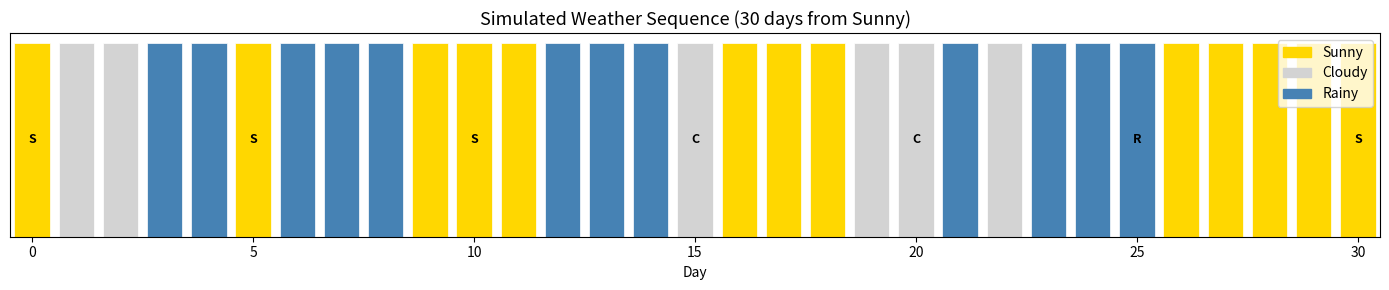

Recreate this plot in Python.
import numpy as np
import matplotlib.pyplot as plt
import matplotlib.patches as mpatches
from matplotlib.patches import FancyArrowPatch

# --- Example 1: Weather Markov Chain ---
# States: Sunny (0), Cloudy (1), Rainy (2)

states = ['Sunny', 'Cloudy', 'Rainy']

# Transition matrix T[i][j] = P(tomorrow=j | today=i)
T = np.array([
    [0.7, 0.2, 0.1],  # Sunny  → [Sunny, Cloudy, Rainy]
    [0.3, 0.4, 0.3],  # Cloudy → [Sunny, Cloudy, Rainy]
    [0.2, 0.3, 0.5],  # Rainy  → [Sunny, Cloudy, Rainy]
])

print("Weather Markov Chain - Transition Matrix")
print()
print(f"{'':>8}", end='')
for s in states:
    print(f"{s:>8}", end='')
print()
for i, row_state in enumerate(states):
    print(f"{row_state:>8}", end='')
    for p in T[i]:
        print(f"{p:>8.1f}", end='')
    print(f"  (sums to {T[i].sum():.1f})")

# --- Simulate a Markov Chain ---

def simulate_markov_chain(T, initial_state, n_steps, seed=42):
    rng = np.random.default_rng(seed)
    state = initial_state
    path = [state]
    for _ in range(n_steps):
        state = rng.choice(len(T), p=T[state])
        path.append(state)
    return path

path = simulate_markov_chain(T, initial_state=0, n_steps=30)
state_names = [states[s] for s in path]

colors = {'Sunny': 'gold', 'Cloudy': 'lightgray', 'Rainy': 'steelblue'}
fig, ax = plt.subplots(figsize=(14, 3))
for i, (s, name) in enumerate(zip(path, state_names)):
    ax.bar(i, 1, color=colors[name], edgecolor='white', linewidth=0.5)
    if i % 5 == 0:
        ax.text(i, 0.5, name[:1], ha='center', va='center', fontsize=9, fontweight='bold')

legend_patches = [mpatches.Patch(color=c, label=s) for s, c in colors.items()]
ax.legend(handles=legend_patches, loc='upper right')
ax.set_xlim(-0.5, len(path)-0.5)
ax.set_yticks([])
ax.set_xlabel('Day')
ax.set_title('Simulated Weather Sequence (30 days from Sunny)', fontsize=13)
plt.tight_layout()
plt.show()

# --- Stationary Distribution: long-run behavior ---
# As t → ∞, the distribution converges to π where π = π T

# Method 1: Eigenvalue decomposition
eigenvalues, eigenvectors = np.linalg.eig(T.T)
# Find the eigenvector for eigenvalue = 1
stationary_idx = np.argmin(np.abs(eigenvalues - 1.0))
stationary_dist = np.real(eigenvectors[:, stationary_idx])
stationary_dist = stationary_dist / stationary_dist.sum()

# Method 2: Power iteration (T^n for large n)
pi = np.array([1/3, 1/3, 1/3])  # start uniform
for _ in range(1000):
    pi = pi @ T

print("Stationary Distribution (long-run probabilities):")
for i, s in enumerate(states):
    print(f"  P({s:6s}) = {stationary_dist[i]:.4f}  (power iteration: {pi[i]:.4f})")
print("\nInterpretation: In the long run, this many days will be each weather type.")

# --- Step-by-step HMM construction (from book, Chapter 6) ---
# Scenario: Economy has hidden states (Bull/Bear market)
# Observations: daily stock returns (high/medium/low)

# Step 1: Define states
hidden_states = ['Bull Market', 'Bear Market']
observations = ['High Return', 'Medium Return', 'Low Return']
n_states = len(hidden_states)
n_obs = len(observations)

# Step 2: Define parameters
pi = np.array([0.6, 0.4])  # Initial: 60% bull, 40% bear

# Step 3: Transition matrix (states persist with high probability)
A = np.array([
    [0.7, 0.3],  # Bull → [Bull, Bear]
    [0.4, 0.6],  # Bear → [Bull, Bear]
])

# Step 4: Emission matrix B[state][observation]
B = np.array([
    [0.6, 0.3, 0.1],  # Bull: high=60%, medium=30%, low=10%
    [0.1, 0.3, 0.6],  # Bear: high=10%, medium=30%, low=60%
])

print("HMM Parameters - Market Regime Model")
print("\nInitial distribution π:")
for i, s in enumerate(hidden_states):
    print(f"  P(Z₁={s}) = {pi[i]}")

print("\nTransition matrix A:")
print(f"  {'':15}", end='')
for s in hidden_states:
    print(f"{s:>15}", end='')
print()
for i, s in enumerate(hidden_states):
    print(f"  {s:15}", end='')
    for p in A[i]:
        print(f"{p:>15.1f}", end='')
    print()

print("\nEmission matrix B:")
print(f"  {'':15}", end='')
for o in observations:
    print(f"{o:>15}", end='')
print()
for i, s in enumerate(hidden_states):
    print(f"  {s:15}", end='')
    for p in B[i]:
        print(f"{p:>15.1f}", end='')
    print()

# --- Forward Algorithm: P(observations | model) ---
# Given a sequence of observations, what is the probability it was generated by this HMM?

def forward_algorithm(obs_seq, pi, A, B):
    """
    Computes P(O | λ) = probability of observation sequence given HMM.
    α[t][i] = P(O₁...Oₜ, Zₜ=i | λ)
    """
    T = len(obs_seq)
    N = len(pi)
    alpha = np.zeros((T, N))
    
    # Initialization: α[0][i] = π[i] * B[i][O₁]
    alpha[0] = pi * B[:, obs_seq[0]]
    
    # Induction: α[t][j] = B[j][Oₜ] * Σᵢ(α[t-1][i] * A[i][j])
    for t in range(1, T):
        for j in range(N):
            alpha[t, j] = B[j, obs_seq[t]] * np.sum(alpha[t-1] * A[:, j])
    
    # Total probability = Σᵢ α[T][i]
    prob = np.sum(alpha[-1])
    return alpha, prob


# Observation sequence: High, High, Low (encoded as 0, 0, 2)
obs_seq = [0, 0, 2]   # High, High, Low
alpha, prob = forward_algorithm(obs_seq, pi, A, B)

obs_names = [observations[o] for o in obs_seq]
print(f"Observation sequence: {' → '.join(obs_names)}")
print(f"\nForward probabilities α[t][state]:")
print(f"{'Time':>6} | {'Bull Market':>12} | {'Bear Market':>12}")
print("-" * 40)
for t, obs in enumerate(obs_names):
    print(f"t={t} ({obs[:4]}):  {alpha[t,0]:>12.6f} | {alpha[t,1]:>12.6f}")
print(f"\nP(observations | model) = {prob:.6f}")

# --- Viterbi Algorithm: Most likely hidden state sequence ---
# Given observations, what sequence of hidden states is most likely?

def viterbi(obs_seq, pi, A, B):
    """
    Finds the most likely hidden state sequence.
    δ[t][i] = max probability of any path ending in state i at time t
    """
    T = len(obs_seq)
    N = len(pi)
    delta = np.zeros((T, N))
    psi = np.zeros((T, N), dtype=int)   # backpointer
    
    # Initialization
    delta[0] = pi * B[:, obs_seq[0]]
    
    # Recursion
    for t in range(1, T):
        for j in range(N):
            trans_probs = delta[t-1] * A[:, j]
            psi[t, j] = np.argmax(trans_probs)
            delta[t, j] = B[j, obs_seq[t]] * np.max(trans_probs)
    
    # Backtrack
    path = np.zeros(T, dtype=int)
    path[-1] = np.argmax(delta[-1])
    for t in range(T-2, -1, -1):
        path[t] = psi[t+1, path[t+1]]
    
    return path, np.max(delta[-1])


# Test on longer sequence
obs_seq_long = [0, 0, 1, 0, 2, 2, 2, 1, 0, 0]   # High,High,Med,High,Low,Low,Low,Med,High,High
path, max_prob = viterbi(obs_seq_long, pi, A, B)

print("Viterbi - Most Likely Hidden State Sequence")
print()
print(f"{'Day':>5} | {'Observed':>15} | {'Hidden State':>15}")
print("-" * 42)
for t, (o, z) in enumerate(zip(obs_seq_long, path)):
    print(f"  {t+1:>3} | {observations[o]:>15} | {hidden_states[z]:>15}")

# --- Full Gaussian HMM implementation (from book, Chapter 6) ---
try:
    from hmmlearn import hmm
    HMM_AVAILABLE = True
except ImportError:
    HMM_AVAILABLE = False
    print("hmmlearn not installed. Run: pip install hmmlearn")

if HMM_AVAILABLE:
    np.random.seed(42)

    # Step 1: Define model (from book)
    n_components = 2   # 2 hidden states
    model = hmm.GaussianHMM(n_components=n_components, covariance_type="diag")

    # Step 2: Set parameters (from book)
    model.startprob_ = np.array([0.6, 0.4])
    model.transmat_  = np.array([[0.7, 0.3],
                                 [0.4, 0.6]])
    model.means_  = np.array([[0.0], [3.0]])    # State 0: mean=0, State 1: mean=3
    model.covars_ = np.array([[0.5], [0.5]])

    # Step 3: Generate synthetic data (from book)
    X, Z_true = model.sample(100)   # 100 observations

    # Step 4: Fit a new HMM to learn parameters from data (from book)
    new_model = hmm.GaussianHMM(n_components=n_components, covariance_type="diag", n_iter=100)
    new_model.fit(X)

    # Step 5: Predict hidden states (from book)
    hidden_states_pred = new_model.predict(X)

    print("Gaussian HMM - Learned Parameters vs True Parameters")
    print("=" * 55)
    print("\nTransition Matrix (learned):")
    print(np.round(new_model.transmat_, 3))
    print("Transition Matrix (true):")
    print(model.transmat_)
    print("\nMeans (learned):", np.round(new_model.means_.flatten(), 3))
    print("Means (true):   ", model.means_.flatten())
    print("\nCovariances (learned):", np.round(new_model.covars_.flatten(), 3))
    print("Covariances (true):   ", model.covars_.flatten())

if HMM_AVAILABLE:
    # Visualize: true hidden states vs observations vs predicted
    fig, axes = plt.subplots(3, 1, figsize=(14, 8), sharex=True)

    t = np.arange(len(X))

    # Observations
    axes[0].plot(t, X, 'b-', linewidth=0.8, alpha=0.7)
    axes[0].set_ylabel('Observed value', fontsize=11)
    axes[0].set_title('Gaussian HMM: Observations and Hidden States', fontsize=13, fontweight='bold')
    axes[0].grid(True, alpha=0.3)

    # True hidden states
    axes[1].step(t, Z_true, 'g-', linewidth=1.5, where='post')
    axes[1].set_ylabel('True state', fontsize=11)
    axes[1].set_yticks([0, 1])
    axes[1].set_yticklabels(['State 0\n(mean=0)', 'State 1\n(mean=3)'])
    axes[1].grid(True, alpha=0.3)

    # Predicted hidden states
    axes[2].step(t, hidden_states_pred, 'r-', linewidth=1.5, where='post')
    axes[2].set_ylabel('Predicted state', fontsize=11)
    axes[2].set_yticks([0, 1])
    axes[2].set_yticklabels(['State 0', 'State 1'])
    axes[2].set_xlabel('Time step', fontsize=11)
    axes[2].grid(True, alpha=0.3)

    plt.tight_layout()
    plt.show()

    # Accuracy
    # States may be flipped (label permutation) - try both
    acc_direct = np.mean(hidden_states_pred == Z_true)
    acc_flipped = np.mean((1 - hidden_states_pred) == Z_true)
    accuracy = max(acc_direct, acc_flipped)
    print(f"State recovery accuracy: {accuracy:.1%}")
